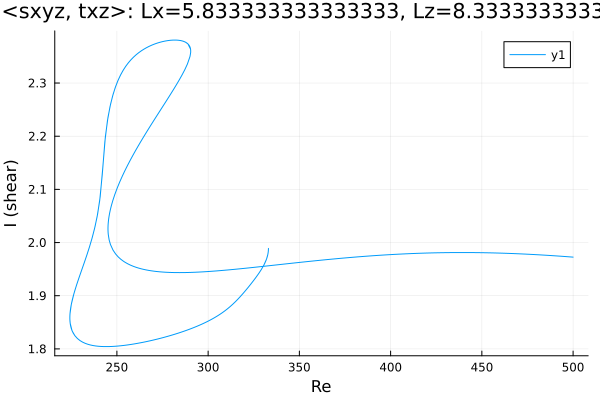

Source data for this figure (header and first rows):
Re, shear
290.4, 2.36
290.4, 2.36
290.4, 2.36
290.4, 2.36
290.4, 2.36
290.4, 2.36
290.4, 2.361
290.4, 2.361
290.4, 2.363
290.4, 2.364
288.9, 2.374
287.5, 2.377
286.1, 2.379
284.7, 2.38
283.3, 2.381
281.9, 2.381
280.5, 2.381
279, 2.38
277.6, 2.38
276.2, 2.379
274.8, 2.378
273.4, 2.376
272, 2.375
270.6, 2.373
269.1, 2.371
268.9, 2.371
267.4, 2.369
266, 2.366
264.6, 2.363
263.2, 2.36
261.8, 2.357
260.4, 2.353
259, 2.348
257.5, 2.343
256.1, 2.337
254.7, 2.331
253.3, 2.323
251.9, 2.314
250.5, 2.304
249.1, 2.291
247.6, 2.275
246.2, 2.256
244.8, 2.229
243.4, 2.19
242, 2.128
240.6, 2.079
239.2, 2.049
237.7, 2.026
236.3, 2.008
235, 1.992
233.6, 1.977
232.2, 1.963
230.8, 1.949
229.4, 1.935
228, 1.921
226.9, 1.909
226.1, 1.899
225.5, 1.892
225.1, 1.886
224.9, 1.881
... 682 more rows
